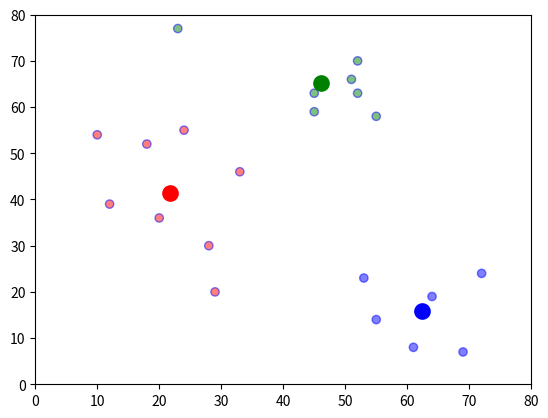

This figure's Python source:
import matplotlib.pyplot as plt
import numpy as np
import pandas as pd
import random


def select_center(first_center, df, k, colmap):
    center = {}
    center[0] = first_center

    for i in range(1, k):
        df = assignment(df, center, colmap)
        sum_closest_d = df.loc[:, 'cd'].sum()  # cd = 最近中心点的距离。把所有样本点对应最近中心点的距离都加在一起
        df["p"] = df.loc[:, 'cd'] / sum_closest_d
        sum_p = df["p"].cumsum()

        # 下面是轮盘法取新的聚类中心点
        next_center = random.random()
        for index, j in enumerate(sum_p):
            if j > next_center:
                break
        center[i] = list(df.iloc[index].values)[0:2]

    return center


def assignment(df, center, colmap):
    # 计算所有样本分别对K个类别中心点的距离
    for i in center.keys():
        df["distance_from_{}".format(i)] = np.sqrt((df["x"] - center[i][0]) ** 2 + (df["y"] - center[i][1]) ** 2)

    distance_from_centroid_id = ['distance_from_{}'.format(i) for i in center.keys()]
    df["closest"] = df.loc[:, distance_from_centroid_id].idxmin(axis=1)  # "closest"列表示每个样本点离哪个类别的中心点距离最近
    df["cd"] = df.loc[:, distance_from_centroid_id].min(axis=1)
    df["closest"] = df["closest"].map(lambda x: int(x.lstrip('distance_from_')))
    df["color"] = df['closest'].map(lambda x: colmap[x])
    return df


def update(df, centroids):
    # 更新K个类别的中心点
    for i in centroids.keys():
        # 每个类别的中心点为 属于该类别的点的x、y坐标的平均值
        centroids[i][0] = np.mean(df[df['closest'] == i]['x'])
        centroids[i][1] = np.mean(df[df['closest'] == i]['y'])
    return centroids


def main():
    df = pd.DataFrame({
        'x': [12, 20, 28, 18, 10, 29, 33, 24, 45, 45, 52, 51, 52, 55, 53, 55, 61, 64, 69, 72, 23],
        'y': [39, 36, 30, 52, 54, 20, 46, 55, 59, 63, 70, 66, 63, 58, 23, 14, 8, 19, 7, 24, 77]
    })
    k = 3
    colomap = {0: "r", 1: "g", 2: "b"}
    first_center_index = random.randint(0, len(df) - 1)
    first_center = [df['x'][first_center_index], df['y'][first_center_index]]
    center = select_center(first_center, df, k, colomap)

    df = assignment(df, center, colomap)

    for i in range(10):  # 迭代10次
        closest_center = df['closest'].copy(deep=True)
        center = update(df, center)  # 更新K个类的中心点
        df = assignment(df, center, colomap)  # 类别中心点更新后，重新计算所有样本点到K个类别中心点的距离
        if closest_center.equals(df['closest']):  # 若各个样本点对应的聚类类别不再变化，则结束聚类
            break

    plt.scatter(df['x'], df['y'], color=df['color'], alpha=0.5, edgecolor='b')
    for j in center.keys():
        plt.scatter(*center[j], color=colomap[j], linewidths=6)
    plt.xlim(0, 80)
    plt.ylim(0, 80)
    plt.show()


if __name__ == '__main__':
    main()